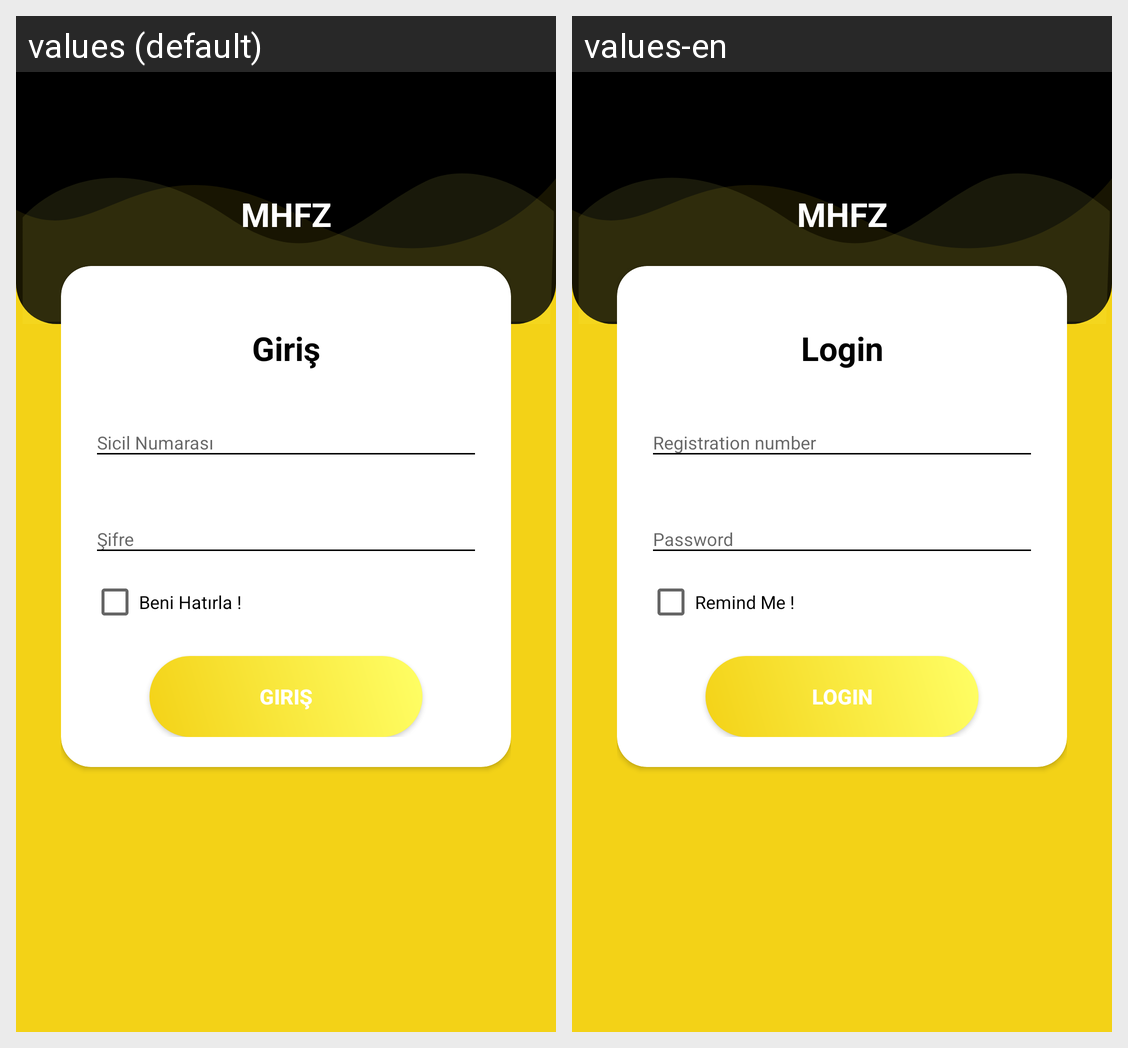

Here is an Android app screen in its default locale and in the app's own translations. Write out the translated-string differences for the strings that appear on this screen.
Android screen res/layout/login_activity.xml rendered under 2 locales, left to right: values (default), values-en. Device: Nexus 5 (rendered at 1080×1920; each locale shown at half size, 540×960, under a caption strip naming it); theme Theme.AppCompat.Light.NoActionBar.
Strings drawn on this screen, with the default value and each locale's value (text and hints the layout hard-codes, and strings that could not be matched under every locale, appear in the picture but are not listed):

app_name
  values: MHFZ
  values-en: MHFZ

login
  values: Giriş
  values-en: Login

remind
  values: Beni Hatırla !
  values-en: Remind Me !
